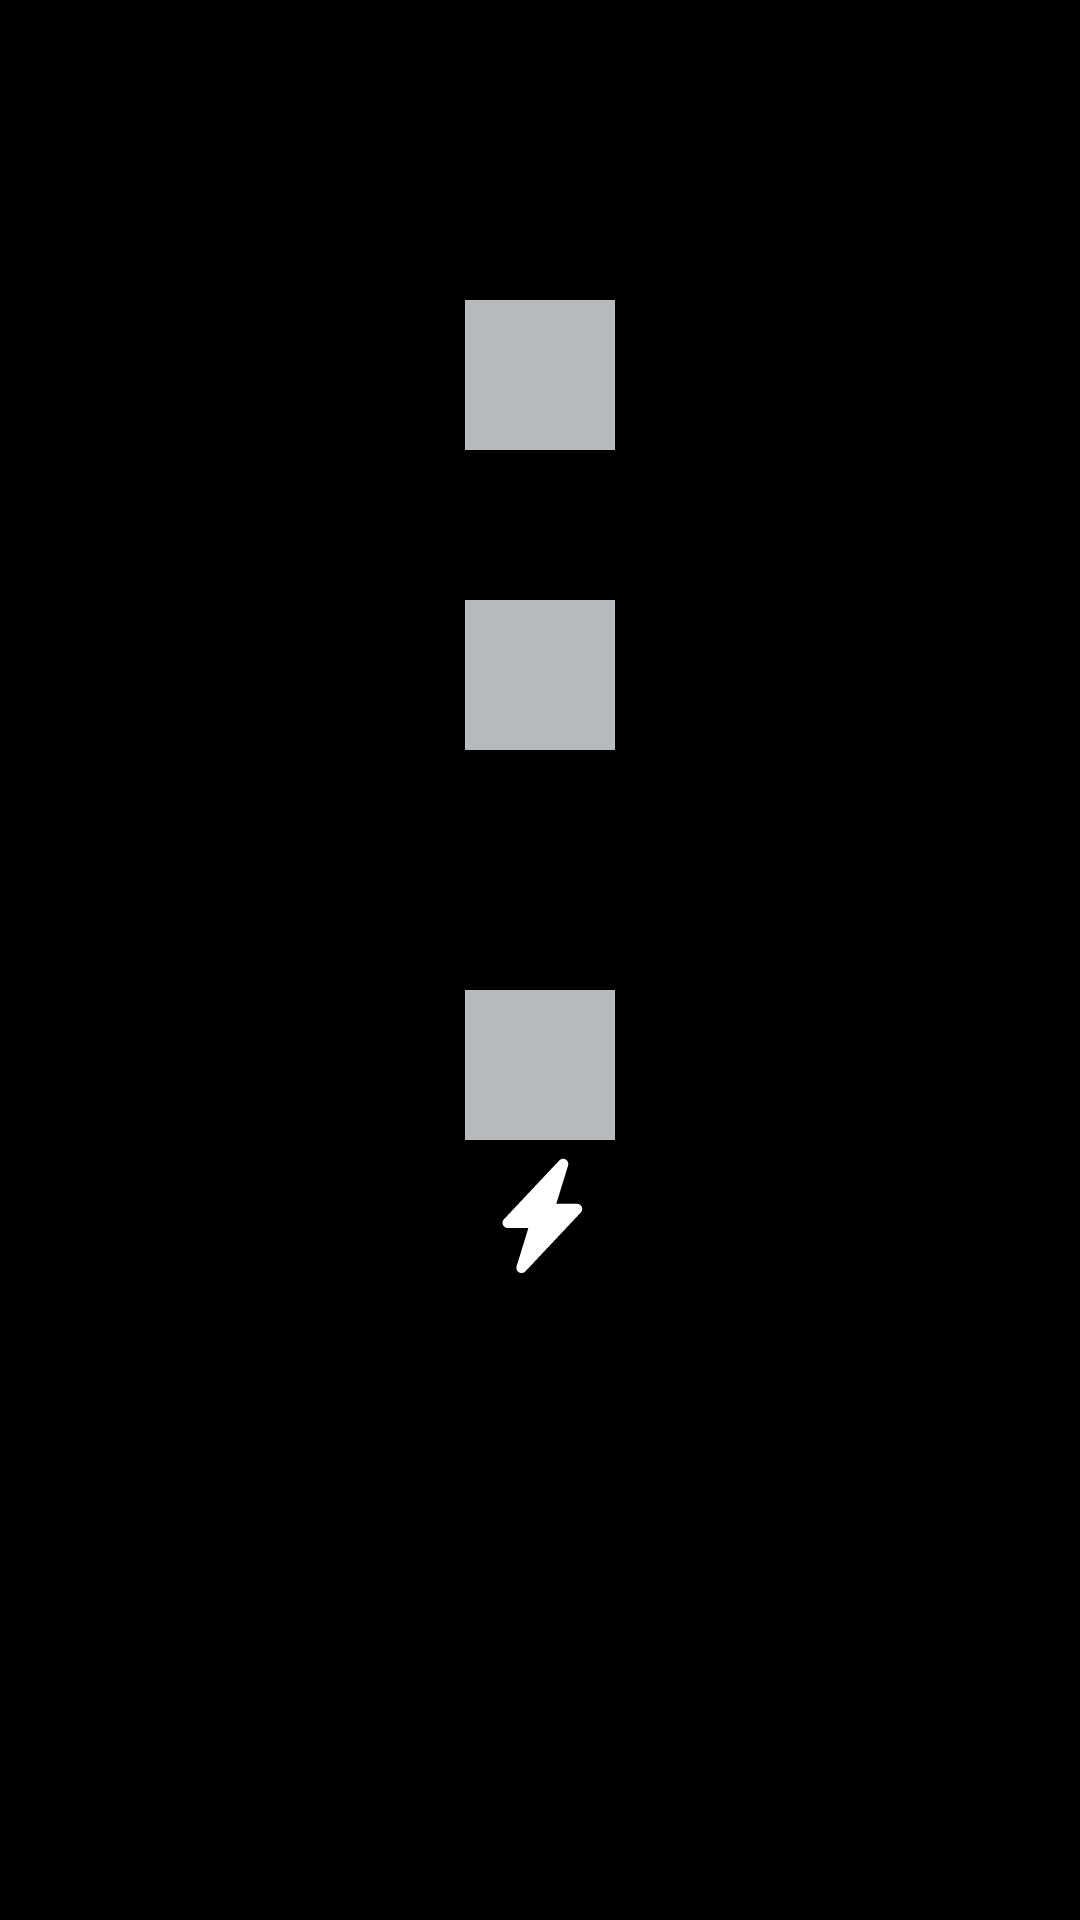

Android layout source for this screen:
<!-- AndroidManifest.xml: application theme Theme.ProjectExample -->
<!-- res/layout/animation_activity.xml -->
<?xml version="1.0" encoding="utf-8"?>
<LinearLayout xmlns:android="http://schemas.android.com/apk/res/android"
    android:layout_width="match_parent"
    android:layout_height="match_parent"
    android:background="@color/black"
    android:gravity="center_horizontal"
    android:orientation="vertical">

        <androidx.appcompat.widget.AppCompatButton
            android:id="@+id/btn_anim"
            android:layout_width="50dp"
            android:layout_height="50dp"
            android:layout_marginTop="100dp"
            android:background="@color/grey_color" />


        <androidx.appcompat.widget.AppCompatButton
            android:id="@+id/btn_anim2"
            android:layout_width="50dp"
            android:layout_height="50dp"
            android:layout_marginTop="50dp"
            android:background="@color/grey_color" />

        <androidx.appcompat.widget.AppCompatButton
            android:id="@+id/btn_anim3"
            android:layout_width="50dp"
            android:layout_height="50dp"
            android:layout_marginTop="80dp"
            android:background="@color/grey_color" />

        <androidx.appcompat.widget.AppCompatImageView
            android:id="@+id/btn_anim4"
            android:layout_width="wrap_content"
            android:layout_height="wrap_content"
            android:src="@drawable/ic_launcher_foreground"/>

        <androidx.appcompat.widget.AppCompatImageView
            android:id="@+id/btn_anim5"
            android:layout_width="wrap_content"
            android:layout_height="wrap_content"
            android:src="@drawable/lightning_icon"/>



</LinearLayout>
<!-- resources referenced by this layout -->
<resources>
  <color name="black">#FF000000</color>
  <color name="grey_color">#B7BABC</color>
  <!-- drawable lightning_icon (drawable) -->
  <vector xmlns:android="http://schemas.android.com/apk/res/android"
      android:width="50dp"
      android:height="50dp"
      android:viewportWidth="16"
      android:viewportHeight="16">
    <path
        android:pathData="M10.746,2.076C10.854,2.139 10.938,2.237 10.984,2.354C11.029,2.471 11.034,2.6 10.997,2.719L9.74,6.803H11.946C12.054,6.803 12.16,6.835 12.25,6.895C12.341,6.954 12.412,7.039 12.455,7.138C12.498,7.237 12.511,7.347 12.492,7.454C12.473,7.56 12.424,7.659 12.349,7.738L6.436,14.021C6.35,14.112 6.236,14.171 6.112,14.189C5.988,14.207 5.862,14.183 5.753,14.12C5.645,14.057 5.561,13.959 5.516,13.842C5.47,13.726 5.465,13.597 5.502,13.477L6.761,9.392H4.555C4.446,9.392 4.34,9.36 4.25,9.301C4.159,9.242 4.088,9.157 4.045,9.058C4.003,8.958 3.99,8.848 4.008,8.742C4.027,8.635 4.077,8.536 4.151,8.458L10.063,2.175C10.149,2.084 10.263,2.024 10.387,2.006C10.511,1.988 10.638,2.012 10.746,2.075V2.076Z"
        android:fillColor="#ffffff"/>
  </vector>
  <style name="Theme.ProjectExample" parent="Base.Theme.ProjectExample" />
  <style name="Base.Theme.ProjectExample" parent="Theme.AppCompat.NoActionBar">
          
          
      </style>
</resources>
